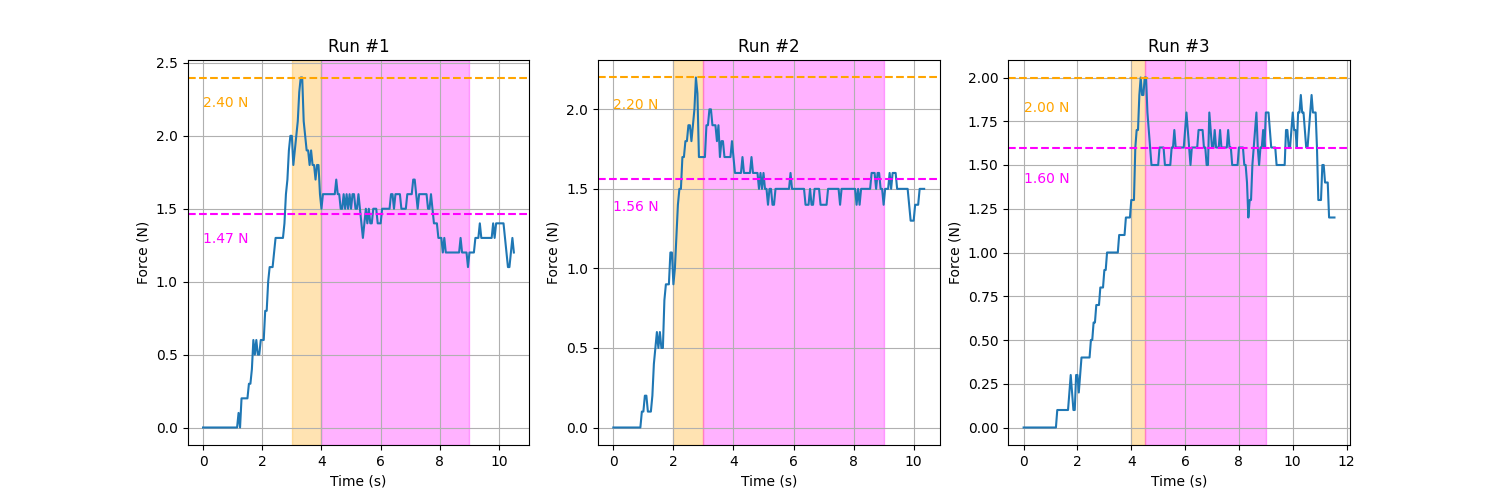

Data behind this chart, as committed beside it:
질량, 중력, 최대정지마찰력, 운동마찰력, 정지마찰계수, 운동마찰계수
1.099, 10.77, 2.4, 1.466, 0.2228, 0.1361
1.099, 10.77, 2.2, 1.56, 0.2042, 0.1449
1.099, 10.77, 2.0, 1.597, 0.1857, 0.1482
